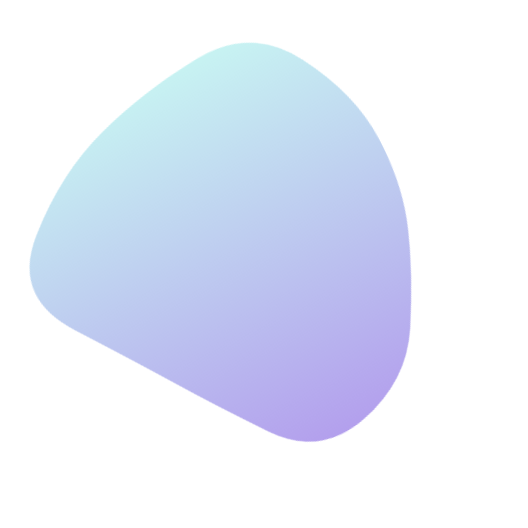
t = 0.00 s
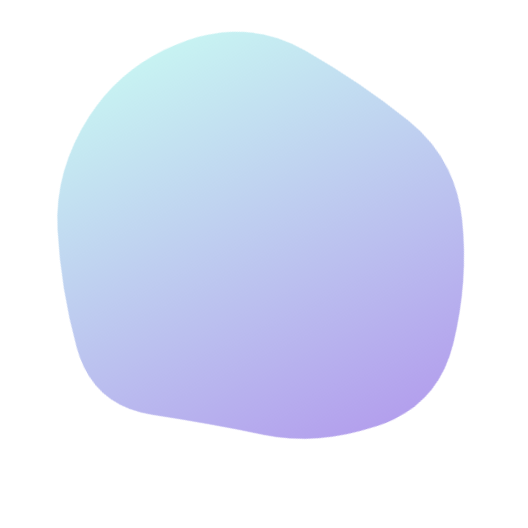
t = 1.88 s
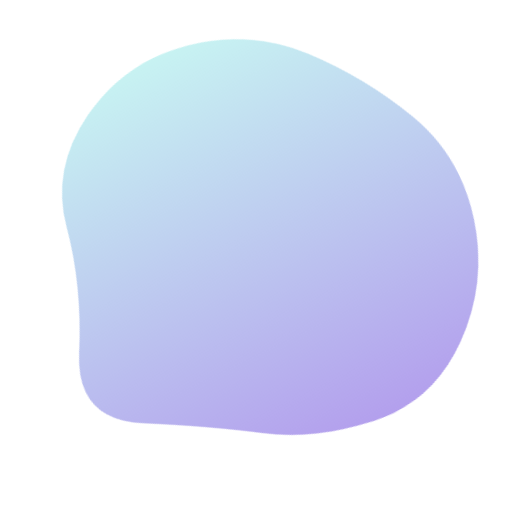
t = 3.13 s
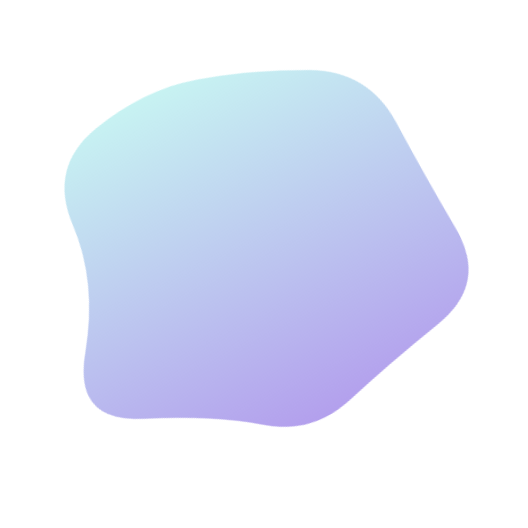
t = 5.00 s
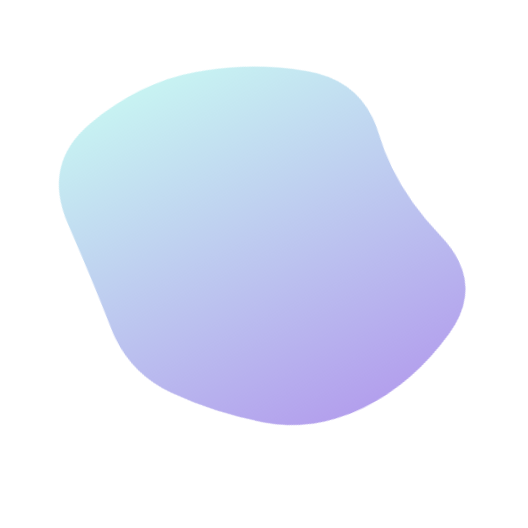
t = 6.88 s
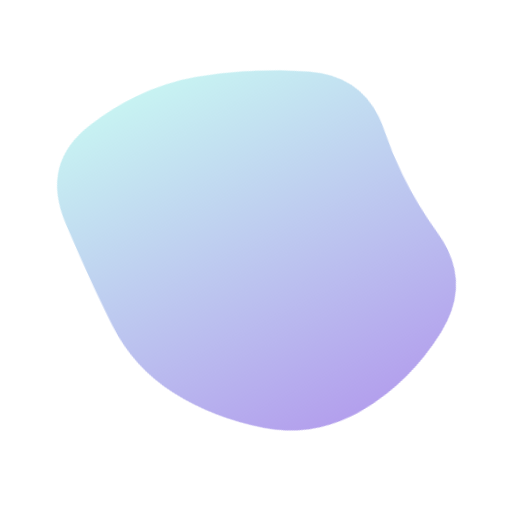
t = 8.13 s

The animated SVG that drew these frames (rendered in a browser with its animation timeline set to each time). Animation: 1 SMIL element (animate=1); frames cover the first 8.12 s, repeats indefinitely.

<svg version="1.1" xmlns="http://www.w3.org/2000/svg" viewBox="0 0 500 500" width="100%" id="blobSvg" filter="blur(0px)" style="opacity: 1;" transform="rotate(-26)">
                        <defs>
                        <linearGradient id="gradient" x1="0%" y1="0%" x2="0%" y2="100%">
                            <stop offset="0%" style="stop-color: rgb(167, 236, 235);"></stop>
                            <stop offset="100%" style="stop-color: rgb(135, 104, 227);"></stop>
                        </linearGradient>
                        </defs>
                        
                    <path id="blob" fill="url(#gradient)" style="opacity: 0.63;"><animate attributeName="d" dur="25s" repeatCount="indefinite" values="M394.89432,291.86359Q379.96349,333.72718,354.5999,379.04899Q329.23631,424.37079,274.96542,439.22911Q220.69452,454.08742,185.59462,409.0927Q150.49472,364.09798,125.7075,328.96349Q100.92028,293.82901,59.42363,237.80355Q17.92698,181.77809,66.30163,137.5999Q114.67627,93.42171,168.36359,75.4145Q222.05091,57.4073,282.76369,51.5999Q343.47647,45.7925,374.93276,97.57444Q406.38905,149.35639,408.1071,199.67819Q409.82516,250,394.89432,291.86359Z;M463.5,311.5Q441,373,396,422Q351,471,287,455Q223,439,179,411Q135,383,79,350Q23,317,51.5,258.5Q80,200,94,143.5Q108,87,162,49.5Q216,12,281.5,24.5Q347,37,383.5,89Q420,141,453,195.5Q486,250,463.5,311.5Z;M437.20545,311.82292Q441.89352,373.64584,380.77431,387.66608Q319.65509,401.68633,271.82754,416.34317Q224,431,184.22569,401.27431Q144.45139,371.54861,81.45601,344.74769Q18.46064,317.94676,58.87153,261.64584Q99.28242,205.34491,102.46413,144.38253Q105.64584,83.42014,164.05961,69.5926Q222.47338,55.76506,274.24769,69.97338Q326.02199,84.18171,376.989,109.95139Q427.95601,135.72107,430.23669,192.86053Q432.51737,250,437.20545,311.82292Z;M415.01911,310.8863Q439.5452,371.7726,388.0904,405.2945Q336.6356,438.8164,280.7726,433.452Q224.9096,428.08761,185.95759,398.74511Q147.00559,369.40261,129.05219,330.15471Q111.09878,290.9068,102.89189,247.863Q94.68499,204.8192,97.4315,140.3164Q100.17801,75.81361,160.4068,60.51771Q220.6356,45.22181,275.226,60.1356Q329.8164,75.04939,372.9534,109.3658Q416.0904,143.6822,403.29171,196.8411Q390.49301,250,415.01911,310.8863Z;M432.03478,297.56957Q398.46218,345.13914,356.36479,367.83696Q314.26739,390.53478,267.26739,423.085Q220.26739,455.63521,175.78826,421.28282Q131.30913,386.93043,88.83152,348.48609Q46.35391,310.04174,68.21174,256.28131Q90.06957,202.52087,95.17544,139.65457Q100.28131,76.78826,162.38717,74.23956Q224.49304,71.69087,270.52087,88.04326Q316.5487,104.39565,381.35239,113.97913Q446.15608,123.56261,455.88173,186.78131Q465.60739,250,432.03478,297.56957Z;M409,303.5Q416,357,378,402Q340,447,282,439Q224,431,187,398.5Q150,366,105.5,335.5Q61,305,45,245Q29,185,59,124.5Q89,64,152.5,40Q216,16,265,63.5Q314,111,383,115.5Q452,120,427,185Q402,250,409,303.5Z;M456.0768,303.76136Q418.13543,357.52271,379.98225,404.29316Q341.82907,451.0636,284.01817,433.65772Q226.20727,416.25185,163.99091,418.54046Q101.77456,420.82907,62.72047,368.86953Q23.66638,316.90999,61.99091,261.65772Q100.31545,206.40545,118.97771,163.62635Q137.63998,120.84725,179.51817,86.26136Q221.39637,51.67547,267.19818,81.83773Q313,112,367.68455,125.86045Q422.36911,139.7209,458.19364,194.86045Q494.01817,250,456.0768,303.76136Z;M440.79254,295.90011Q393.21514,341.80021,357.53347,375.20746Q321.85181,408.61471,271.82218,427.01866Q221.79254,445.4226,171.55544,422.09659Q121.31834,398.77057,68.79254,358.84083Q16.26674,318.91109,38.15202,256.60373Q60.03731,194.29637,79.65586,134.88912Q99.27441,75.48187,157.19648,42.12622Q215.11855,8.77057,268.67782,50.11855Q322.2371,91.46653,362.16684,121.87761Q402.09659,152.2887,445.23326,201.14435Q488.36994,250,440.79254,295.90011Z;M440.89145,308.17188Q431.49014,366.34375,386.51892,408.54441Q341.5477,450.74507,280.86143,454.67188Q220.17516,458.59868,161.4046,439.6065Q102.63404,420.61431,74.24712,365.23068Q45.86019,309.84704,51.25164,251.37253Q56.64309,192.89803,94.98232,154.25946Q133.32155,115.62089,180.13528,103.21957Q226.94901,90.81826,286.5366,64.96012Q346.12418,39.10197,382.33594,90.33923Q418.5477,141.57648,434.42023,195.78824Q450.29277,250,440.89145,308.17188Z;M430.80624,308.72934Q432.1339,367.45868,372.72647,377.66948Q313.31905,387.88027,263.72647,442.80911Q214.1339,497.73795,154.61821,463.08837Q95.10253,428.43879,60.15953,372.16526Q25.21653,315.89174,60.3661,260.16239Q95.51568,204.43305,120.04418,166.21939Q144.57268,128.00574,181.94874,82.19376Q219.32479,36.38179,273.74216,57.19376Q328.15953,78.00574,384.05413,102.85329Q439.94874,127.70084,434.71366,188.85042Q429.47858,250,430.80624,308.72934Z;M394.89432,291.86359Q379.96349,333.72718,354.5999,379.04899Q329.23631,424.37079,274.96542,439.22911Q220.69452,454.08742,185.59462,409.0927Q150.49472,364.09798,125.7075,328.96349Q100.92028,293.82901,59.42363,237.80355Q17.92698,181.77809,66.30163,137.5999Q114.67627,93.42171,168.36359,75.4145Q222.05091,57.4073,282.76369,51.5999Q343.47647,45.7925,374.93276,97.57444Q406.38905,149.35639,408.1071,199.67819Q409.82516,250,394.89432,291.86359Z"></animate></path></svg>